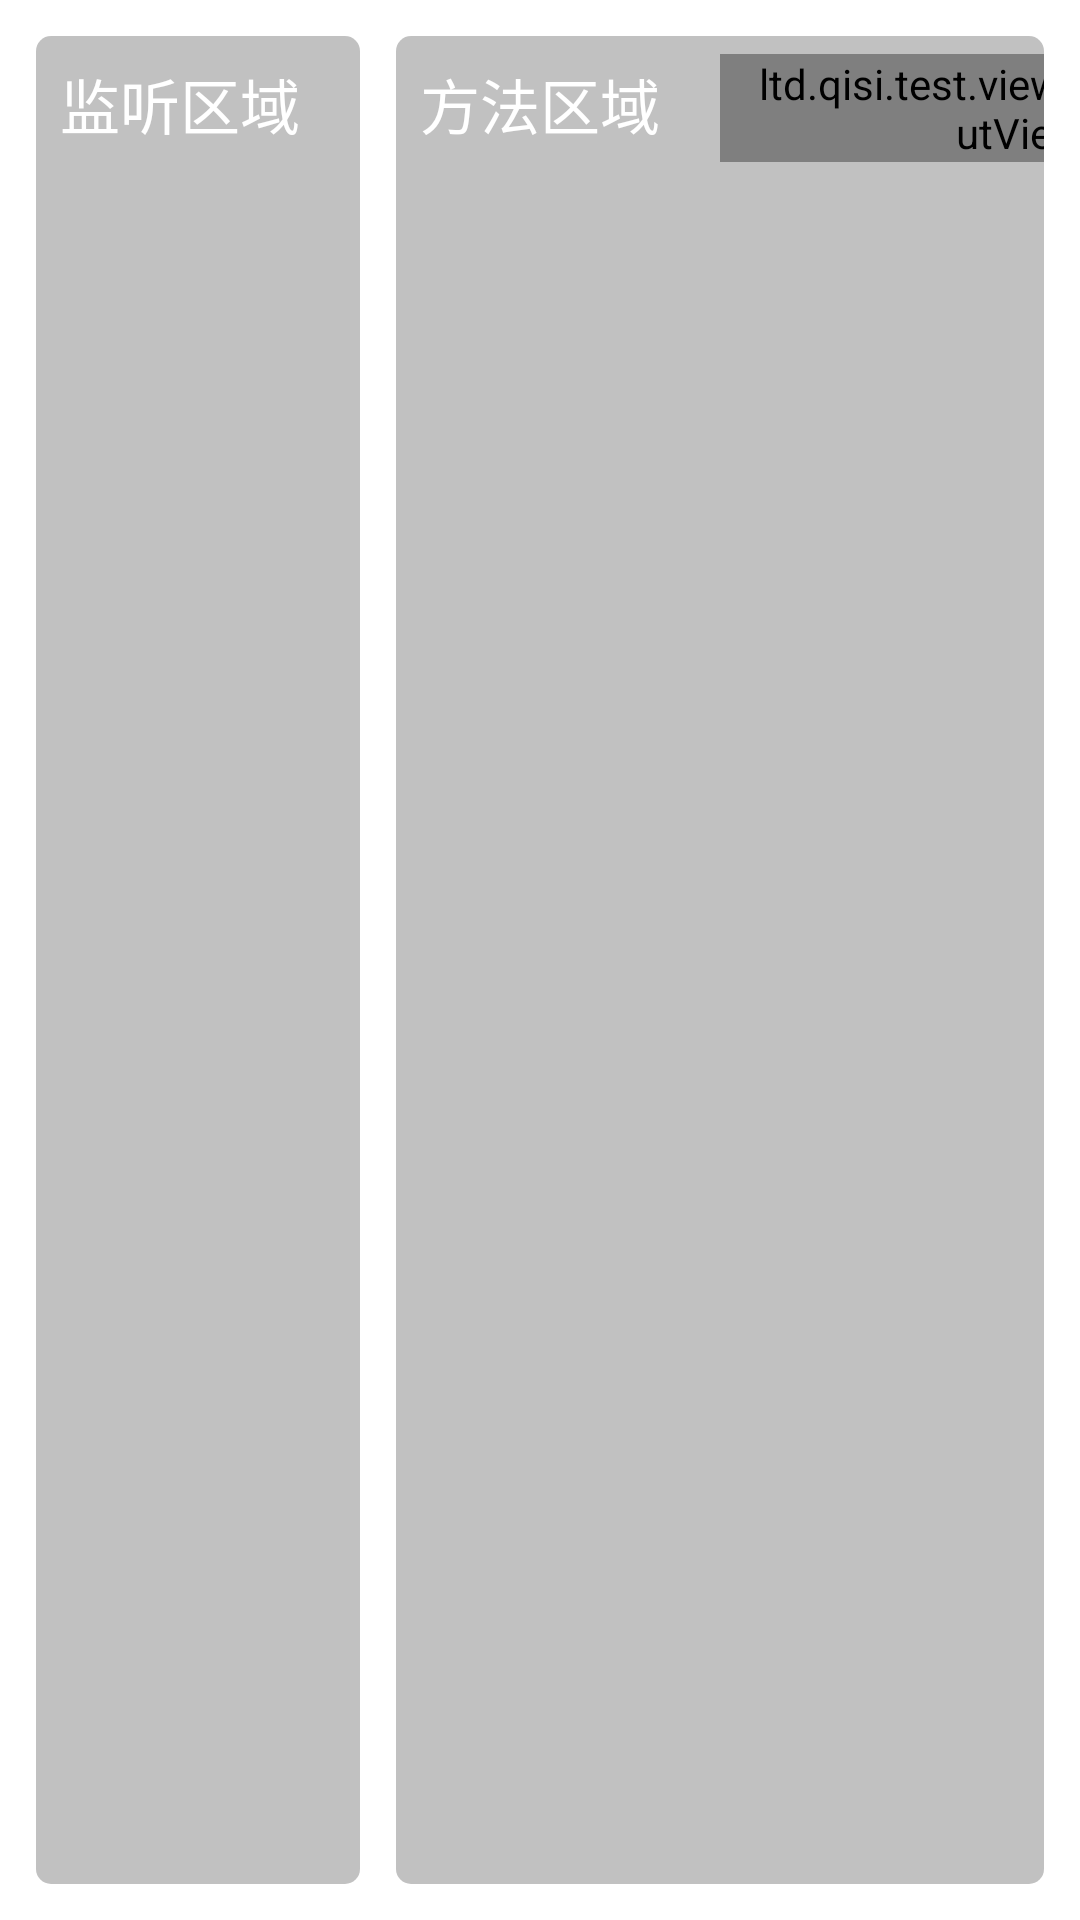

Write the Android layout XML for this screen, with the resource values it uses.
<!-- AndroidManifest.xml: fallback theme Theme.MaterialComponents.DayNight.NoActionBar -->
<!-- res/layout/test_view_mock.xml -->
<?xml version="1.0" encoding="utf-8"?>
<LinearLayout xmlns:android="http://schemas.android.com/apk/res/android"
    android:layout_width="match_parent"
    android:layout_height="match_parent"
    android:background="@android:color/transparent"
    android:orientation="horizontal"
    android:padding="12dp">


    <LinearLayout
        android:layout_width="0dp"
        android:layout_height="match_parent"
        android:layout_weight="1"
        android:background="@drawable/shape_bg"
        android:orientation="vertical">

        <TextView
            android:layout_width="wrap_content"
            android:layout_height="wrap_content"
            android:padding="8dp"
            android:text="监听区域"
            android:textColor="@color/white"
            android:textSize="20sp" />

        <androidx.recyclerview.widget.RecyclerView
            android:id="@+id/rv_method_callback"
            android:layout_width="match_parent"
            android:layout_height="0dp"
            android:layout_weight="1" />


    </LinearLayout>

    <View
        android:layout_width="12dp"
        android:layout_height="0dp" />

    <LinearLayout
        android:layout_width="0dp"
        android:layout_height="match_parent"
        android:layout_weight="2"
        android:background="@drawable/shape_bg"
        android:orientation="vertical">

        <LinearLayout
            android:layout_width="match_parent"
            android:layout_height="wrap_content"
            android:orientation="horizontal">

            <TextView
                android:id="@+id/tv_method_area"
                android:layout_width="wrap_content"
                android:layout_height="wrap_content"
                android:padding="8dp"
                android:text="方法区域"
                android:textColor="@color/white"
                android:textSize="20sp" />

            <Space
                android:layout_width="0dp"
                android:layout_height="0dp"
                android:layout_weight="1" />

            <ltd.qisi.test.views.SearchInputView
                android:id="@+id/search_view"
                android:layout_width="200dp"
                android:layout_height="36dp"
                android:layout_gravity="center_vertical"
                android:layout_marginStart="12dp"
                android:layout_marginEnd="12dp"
                android:hint="请输入"
                android:paddingStart="12dp"
                android:paddingTop="0dp"
                android:paddingEnd="12dp"
                android:paddingBottom="0dp" />

            <Button
                android:id="@+id/btn_test_auto"
                android:layout_width="wrap_content"
                android:layout_height="wrap_content"
                android:layout_marginEnd="12dp"
                android:backgroundTint="#FF6200EE"
                android:text="自动化压测"
                android:textColor="@color/white" />

            <CheckBox
                android:id="@+id/rb_deprecated"
                android:layout_width="wrap_content"
                android:layout_height="wrap_content"
                android:buttonTint="#FF6200EE"
                android:text="包含废弃"
                android:textColor="@color/white" />

            <CheckBox
                android:id="@+id/rb_error"
                android:layout_width="wrap_content"
                android:layout_height="wrap_content"
                android:buttonTint="#FF6200EE"
                android:text="执行错误"
                android:textColor="@color/white" />


        </LinearLayout>


        <androidx.core.widget.NestedScrollView
            android:layout_width="match_parent"
            android:layout_height="0dp"
            android:layout_weight="1">

            <androidx.recyclerview.widget.RecyclerView
                android:id="@+id/rv_methods"
                android:layout_width="match_parent"
                android:layout_height="match_parent" />

        </androidx.core.widget.NestedScrollView>


    </LinearLayout>

</LinearLayout>
<!-- resources referenced by this layout -->
<resources>
  <color name="white">#ffffff</color>&gt;
  <!-- drawable shape_bg (drawable) -->
  <?xml version="1.0" encoding="utf-8"?>
  <shape xmlns:android="http://schemas.android.com/apk/res/android">
      <corners android:radius="5dp" />
      <solid android:color="#4D333333" />
  
  </shape>
</resources>
